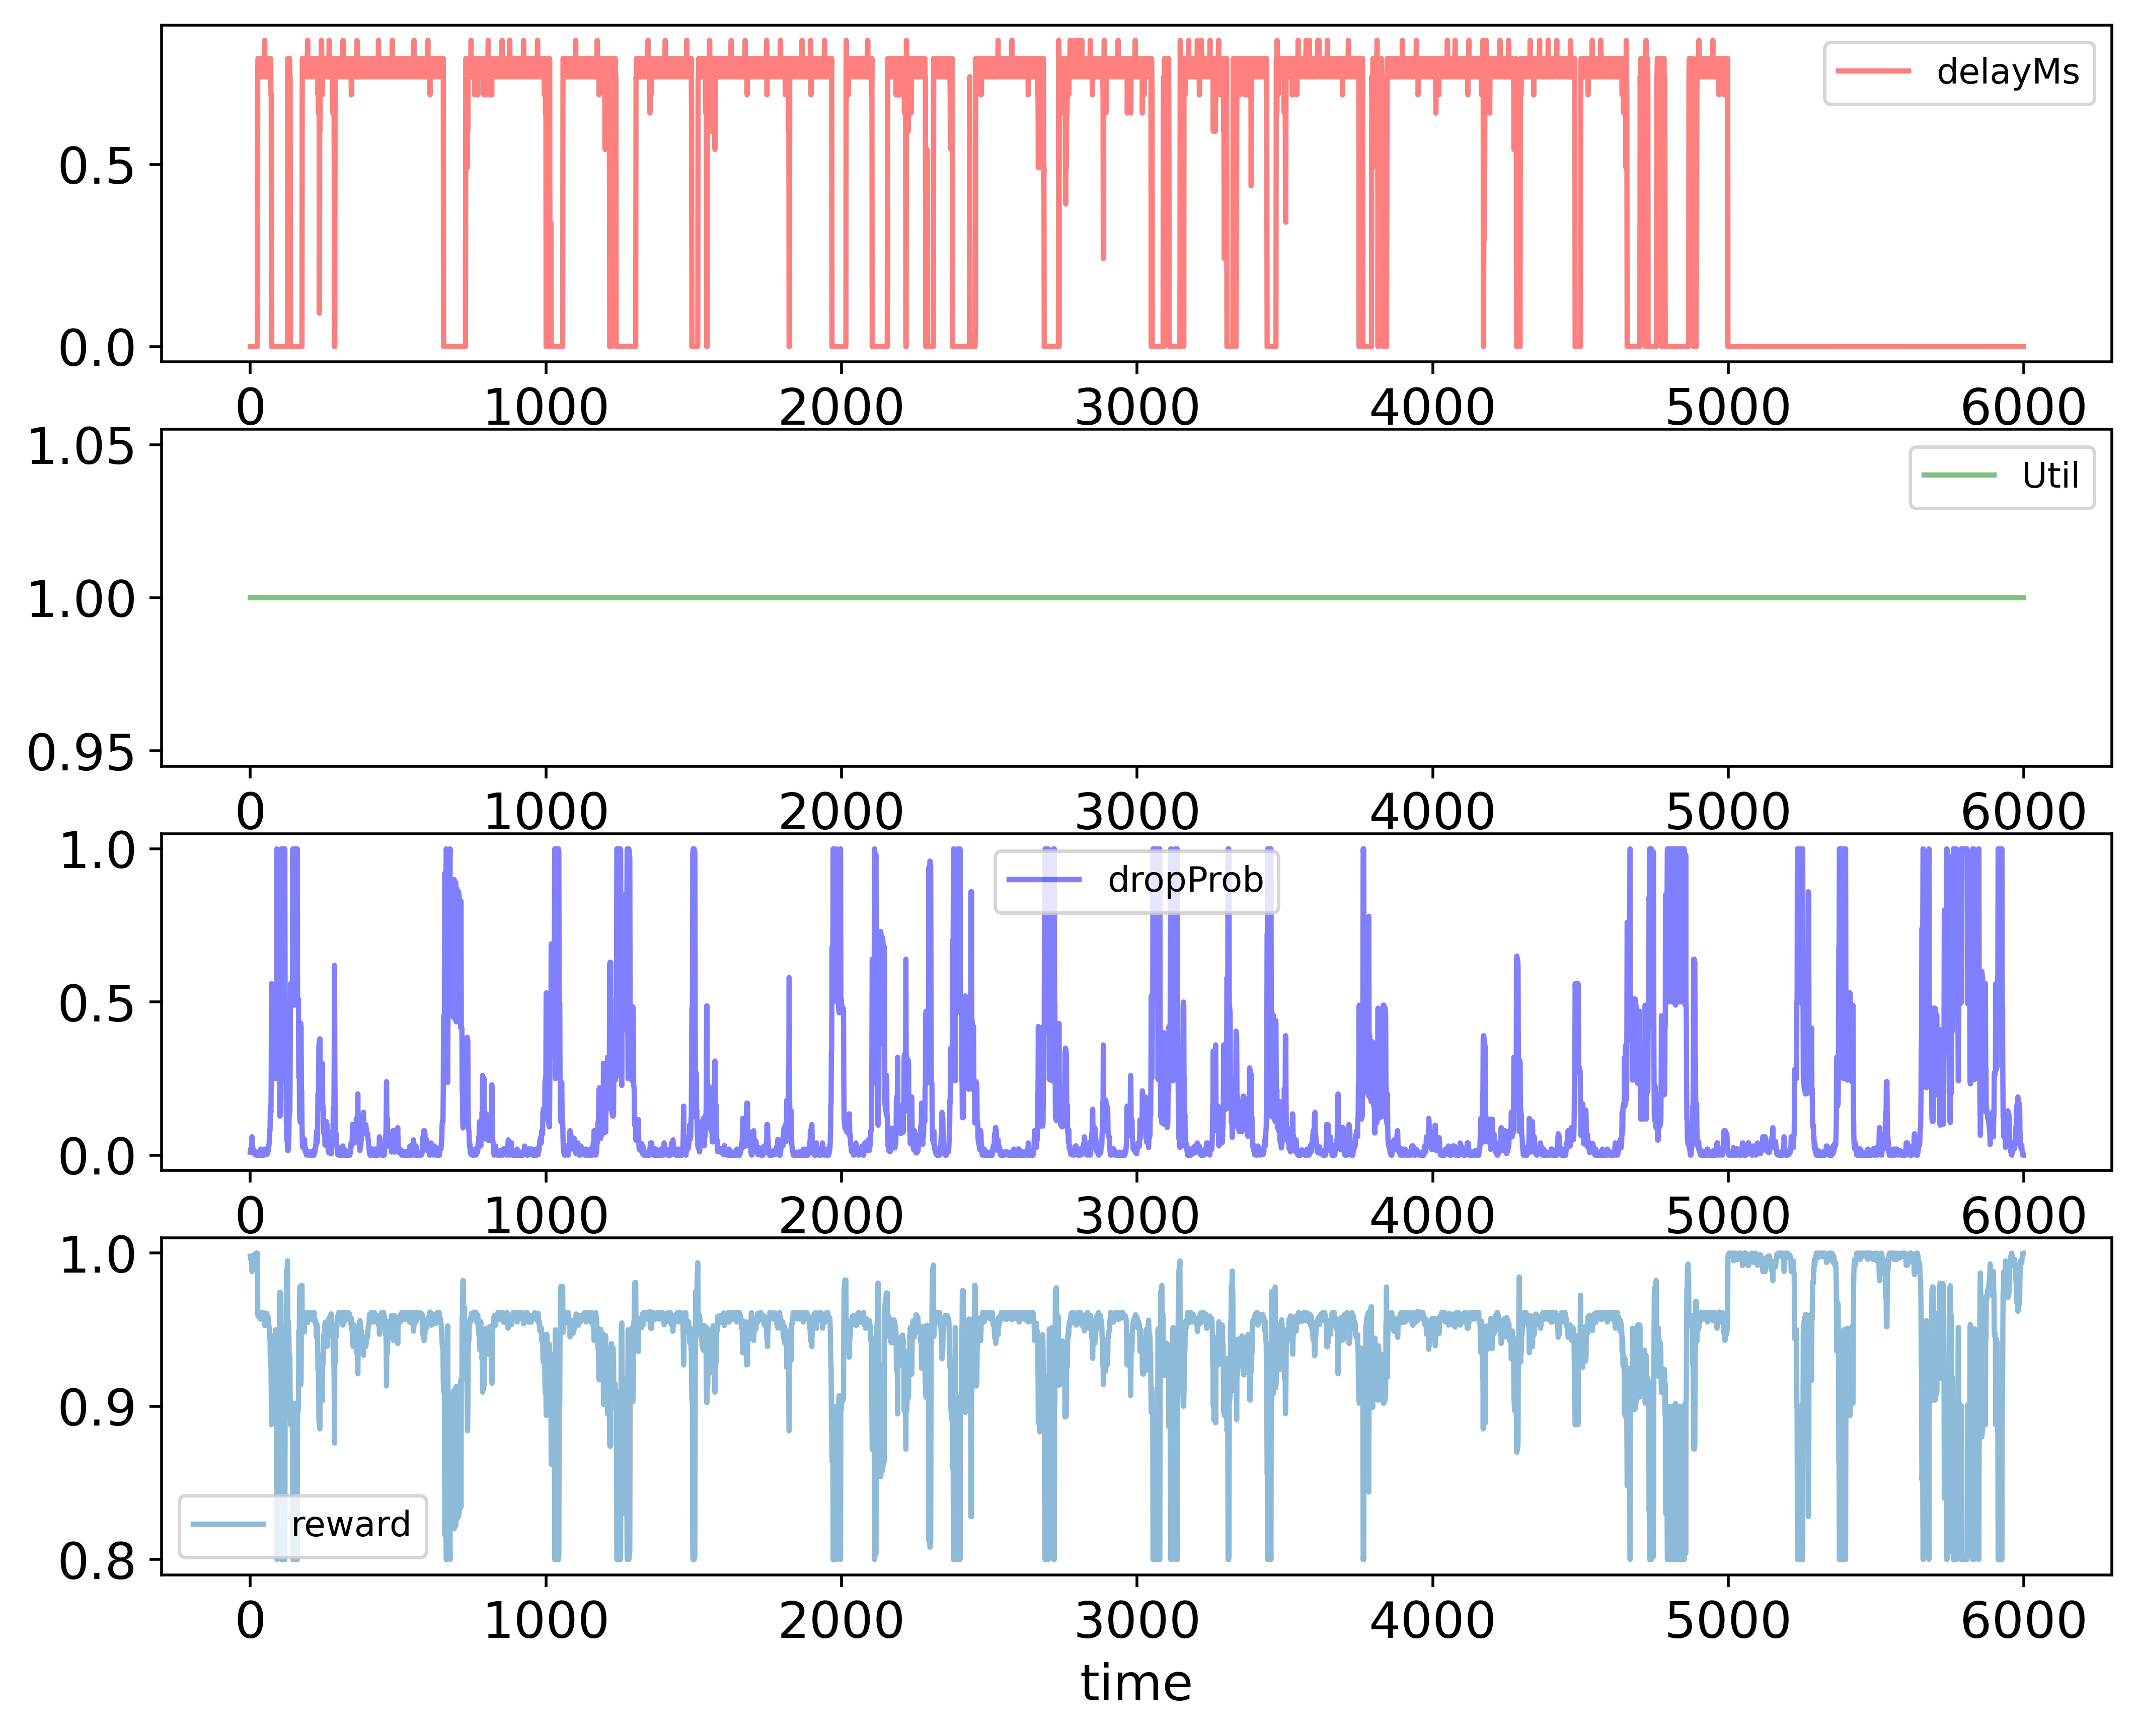

The file beside this chart, header and first rows:
time; delayMs; Util; dropProb; reward
0; 0.0; 1.0; 0.01; 0.998
1; 0.0; 1.0; 0.02; 0.996
2; 0.0; 1.0; 0.02; 0.996
3; 0.0; 1.0; 0.01; 0.998
4; 0.0; 1.0; 0.02; 0.996
5; 0.0; 1.0; 0.03; 0.994
6; 0.0; 1.0; 0.06; 0.988
7; 0.0; 1.0; 0.03; 0.994
8; 0.0; 1.0; 0.03; 0.994
9; 0.0; 1.0; 0.015; 0.997
10; 0.0; 1.0; 0.0075; 0.9985
11; 0.0; 1.0; 0.0075; 0.9985
12; 0.0; 1.0; 0.0175; 0.9965
13; 0.0; 1.0; 0.00875; 0.9983
14; 0.0; 1.0; 0.00875; 0.9983
15; 0.0; 1.0; 0.004375; 0.9991
16; 0.0; 1.0; 0.002188; 0.9996
17; 0.0; 1.0; 0.002188; 0.9996
18; 0.0; 1.0; 0.001094; 0.9998
19; 0.0; 1.0; 0.0005469; 0.9999
20; 0.0; 1.0; 0.0; 1.0
21; 0.0; 1.0; 0.0; 1.0
22; 0.0; 1.0; 0.01; 0.998
23; 0.0; 1.0; 0.0; 1.0
24; 0.0; 1.0; 0.0; 1.0
25; 0.7416; 1.0; 0.0; 0.9613
26; 0.7916; 1.0; 0.0; 0.959
27; 0.7916; 1.0; 0.0; 0.959
28; 0.7916; 1.0; 0.0; 0.959
29; 0.7416; 1.0; 0.0; 0.9613
30; 0.7416; 1.0; 0.0; 0.9613
31; 0.7916; 1.0; 0.0; 0.959
32; 0.7916; 1.0; 0.0; 0.959
33; 0.7916; 1.0; 0.01; 0.957
34; 0.7416; 1.0; 0.01; 0.9593
35; 0.7416; 1.0; 0.02; 0.9573
36; 0.7916; 1.0; 0.01; 0.957
37; 0.7916; 1.0; 0.01; 0.957
38; 0.7916; 1.0; 0.0; 0.959
39; 0.7416; 1.0; 0.0; 0.9613
40; 0.7416; 1.0; 0.0; 0.9613
41; 0.7916; 1.0; 0.0; 0.959
42; 0.7916; 1.0; 0.01; 0.957
43; 0.7916; 1.0; 0.0; 0.959
44; 0.7416; 1.0; 0.0; 0.9613
45; 0.7416; 1.0; 0.0; 0.9613
46; 0.7916; 1.0; 0.0; 0.959
47; 0.7916; 1.0; 0.0; 0.959
48; 0.7916; 1.0; 0.01; 0.957
49; 0.8416; 1.0; 0.02; 0.9528
50; 0.7416; 1.0; 0.01; 0.9593
51; 0.7416; 1.0; 0.01; 0.9593
52; 0.7916; 1.0; 0.005; 0.958
53; 0.7916; 1.0; 0.005; 0.958
54; 0.7916; 1.0; 0.0025; 0.9585
55; 0.7416; 1.0; 0.005; 0.9603
56; 0.7416; 1.0; 0.0025; 0.9608
57; 0.7916; 1.0; 0.0025; 0.9585
58; 0.7916; 1.0; 0.005; 0.958
59; 0.7916; 1.0; 0.005; 0.958
... 5,939 more rows
